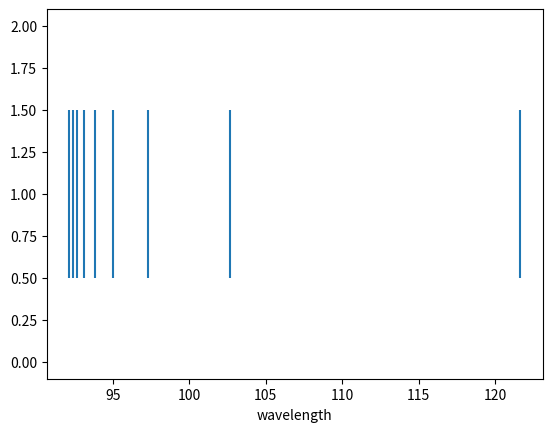

Here is the Python script that generated this plot:
import numpy as np
import matplotlib.pyplot as plt

def rydberg(n1,n2):
    E=1.096*10**7 * ((1/n1**2) - (1/n2**2))   #rydberg equation in code
    wavelength = 1/E #m
    wavelength = wavelength * 10**9
    return wavelength

print(rydberg(1,2),"m")
#gives wavelength 122 which is not visible

list_x = []

for n in range(2,11): # iterate through all jumps 1-10 starting at 1->2
    wave = rydberg(1,n)

    list_x.append(wave)
    
list_x = np.array(list_x)

plt.eventplot(list_x)
plt.xlabel('wavelength')
plt.show()


#as n increases the wavelength converges on the ionisation energy
